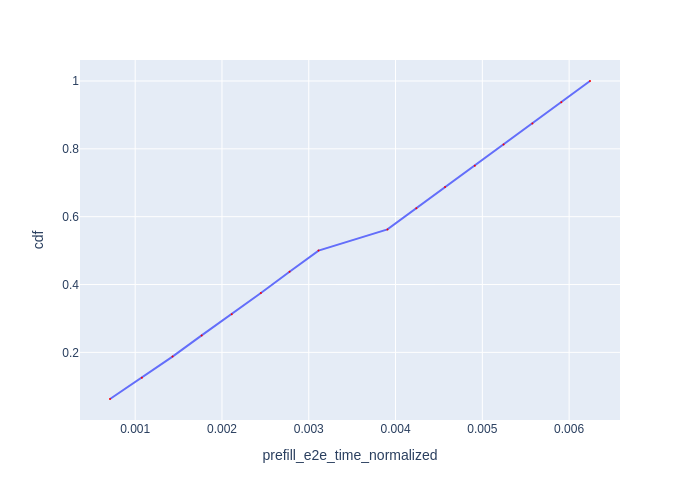

The table this chart was drawn from, first rows:
Request Id, prefill_e2e_time_normalized, cdf
0_0, 0.0007096, 0.0625
0_1, 0.001077, 0.125
0_2, 0.00143, 0.1875
0_3, 0.001766, 0.25
0_4, 0.002112, 0.3125
0_5, 0.002448, 0.375
0_6, 0.002778, 0.4375
0_7, 0.003113, 0.5
0_8, 0.003907, 0.5625
0_9, 0.00424, 0.625
0_10, 0.004571, 0.6875
0_11, 0.004913, 0.75
0_12, 0.005245, 0.8125
0_13, 0.005577, 0.875
0_14, 0.00591, 0.9375
0_15, 0.006241, 1.0
